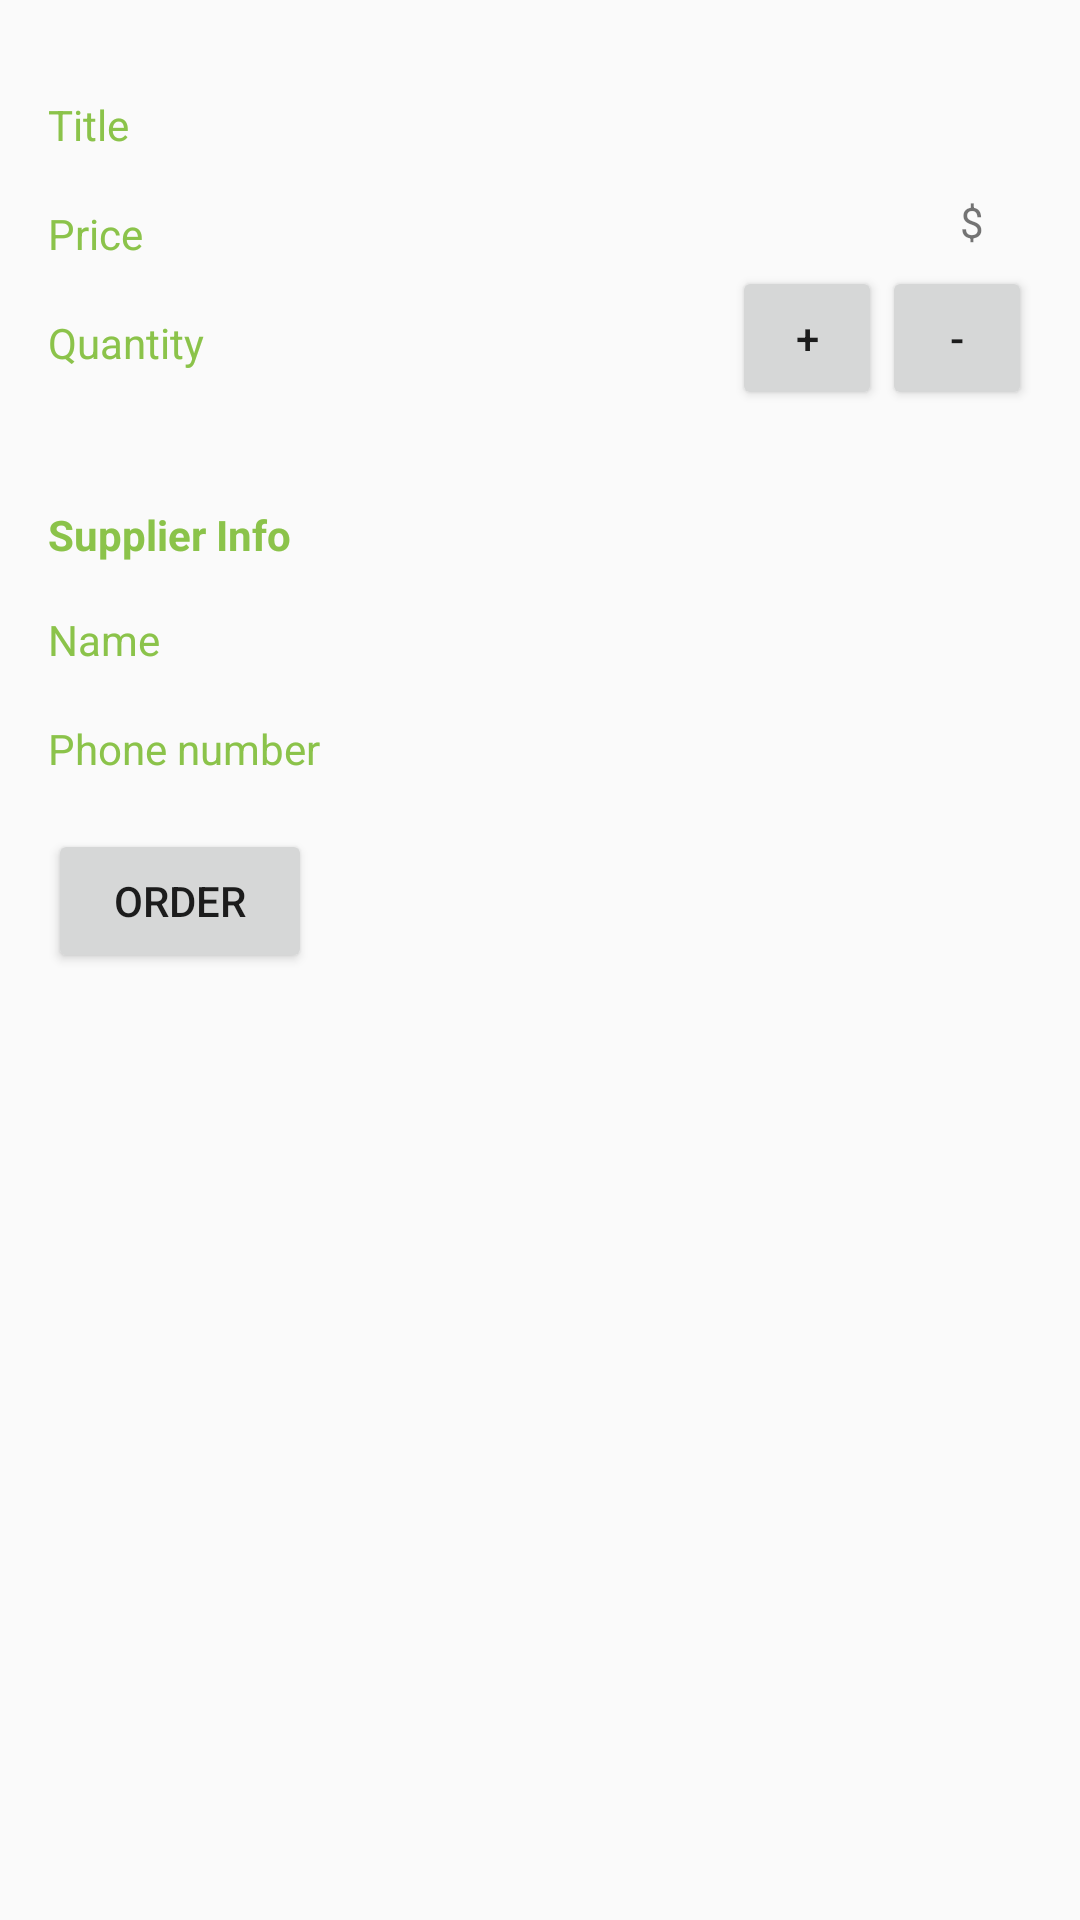

The Android layout XML behind this screen, and the referenced resources:
<!-- AndroidManifest.xml: activity theme EditorTheme -->
<!-- res/layout/activity_details.xml -->
<?xml version="1.0" encoding="utf-8"?>
<LinearLayout xmlns:android="http://schemas.android.com/apk/res/android"
    xmlns:tools="http://schemas.android.com/tools"
    android:layout_width="match_parent"
    android:layout_height="match_parent"
    android:orientation="vertical"
    android:padding="@dimen/margin_big"
    tools:context=".EditorActivity">

    <RelativeLayout
        android:layout_width="match_parent"
        android:layout_height="wrap_content">

        <TextView
            style="@style/CategoryStyle"
            android:text="@string/title" />

        <TextView
            android:id="@+id/detail_book_title"
            style="@style/EditorFieldStyle" />

    </RelativeLayout>

    <RelativeLayout
        android:layout_width="match_parent"
        android:layout_height="wrap_content">

        <TextView
            style="@style/CategoryStyle"
            android:text="@string/price" />

        <TextView
            android:id="@+id/detail_price"
            style="@style/EditorFieldStyle" />

        <TextView
            style="@style/EditorFieldStyle"
            android:gravity="end"
            android:paddingRight="@dimen/margin_big"
            android:paddingTop="@dimen/margin_med"
            android:text="@string/price_unit"
            android:textAppearance="@style/TextAppearance.AppCompat.Small" />

    </RelativeLayout>

    <RelativeLayout
        android:layout_width="match_parent"
        android:layout_height="wrap_content">

        <TextView
            style="@style/CategoryStyle"
            android:text="@string/quantity" />

        <TextView
            android:id="@+id/detail_quantity"
            style="@style/EditorFieldStyle" />

        <Button
            android:id="@+id/quantity_plus"
            android:layout_width="@dimen/button_width"
            android:layout_height="wrap_content"
            android:layout_toLeftOf="@id/quantity_minus"
            android:text="@string/plus_sign" />

        <Button
            android:id="@+id/quantity_minus"
            android:layout_width="@dimen/button_width"
            android:layout_height="wrap_content"
            android:layout_alignParentRight="true"
            android:text="@string/minus_sign" />

    </RelativeLayout>

    <TextView
        style="@style/CategoryStyle"
        android:layout_marginTop="@dimen/margin_big"
        android:text="@string/supplier_info"
        android:textStyle="bold" />

    <RelativeLayout
        android:layout_width="match_parent"
        android:layout_height="wrap_content">

        <TextView
            style="@style/CategoryStyle"
            android:text="@string/name" />

        <TextView
            android:id="@+id/detail_supplier_name"
            style="@style/EditorFieldStyle" />

    </RelativeLayout>

    <RelativeLayout
        android:layout_width="match_parent"
        android:layout_height="wrap_content">

        <TextView
            style="@style/CategoryStyle"
            android:text="@string/phone" />

        <TextView
            android:id="@+id/detail_supplier_phone"
            style="@style/EditorFieldStyle" />

    </RelativeLayout>

    <Button
        android:id="@+id/order"
        android:layout_width="wrap_content"
        android:layout_height="wrap_content"
        android:layout_marginTop="@dimen/margin_big"
        android:text="@string/order" />
</LinearLayout>
<!-- resources referenced by this layout -->
<resources>
  <dimen name="button_width">50dp</dimen>
  <dimen name="margin_big">16dp</dimen>
  <dimen name="margin_med">12dp</dimen>
  <string name="minus_sign">-</string>
  <string name="name">Name</string>
  <string name="order">ORDER</string>
  <string name="phone">Phone number</string>
  <string name="plus_sign">+</string>
  <string name="price">Price</string>
  <string name="price_unit">$</string>
  <string name="quantity">Quantity</string>
  <string name="supplier_info">Supplier Info</string>
  <string name="title">Title</string>
  <style name="CategoryStyle">
          <item name="android:layout_height">wrap_content</item>
          <item name="android:layout_width">wrap_content</item>
          <item name="android:paddingTop">16dp</item>
          <item name="android:textColor">@color/colorAccent</item>
          <item name="android:textAppearance">?android:textAppearanceSmall</item>
      </style>
  <style name="EditorFieldStyle">
          <item name="android:layout_height">wrap_content</item>
          <item name="android:layout_width">200dp</item>
          <item name="android:paddingTop">12dp</item>
          <item name="android:layout_alignParentRight">true</item>
          <item name="android:textAppearance">?android:textAppearanceMedium</item>
      </style>
  <style name="EditorTheme" parent="Theme.AppCompat.Light.DarkActionBar">
          <item name="colorPrimary">@color/editorColorPrimary</item>
          <item name="colorPrimaryDark">@color/editorColorPrimaryDark</item>
          <item name="colorAccent">@color/colorAccent</item>
      </style>
  <color name="colorAccent">#8bc34a</color>
  <color name="editorColorPrimary">#917c69</color>
  <color name="editorColorPrimaryDark">#63503e</color>
</resources>
